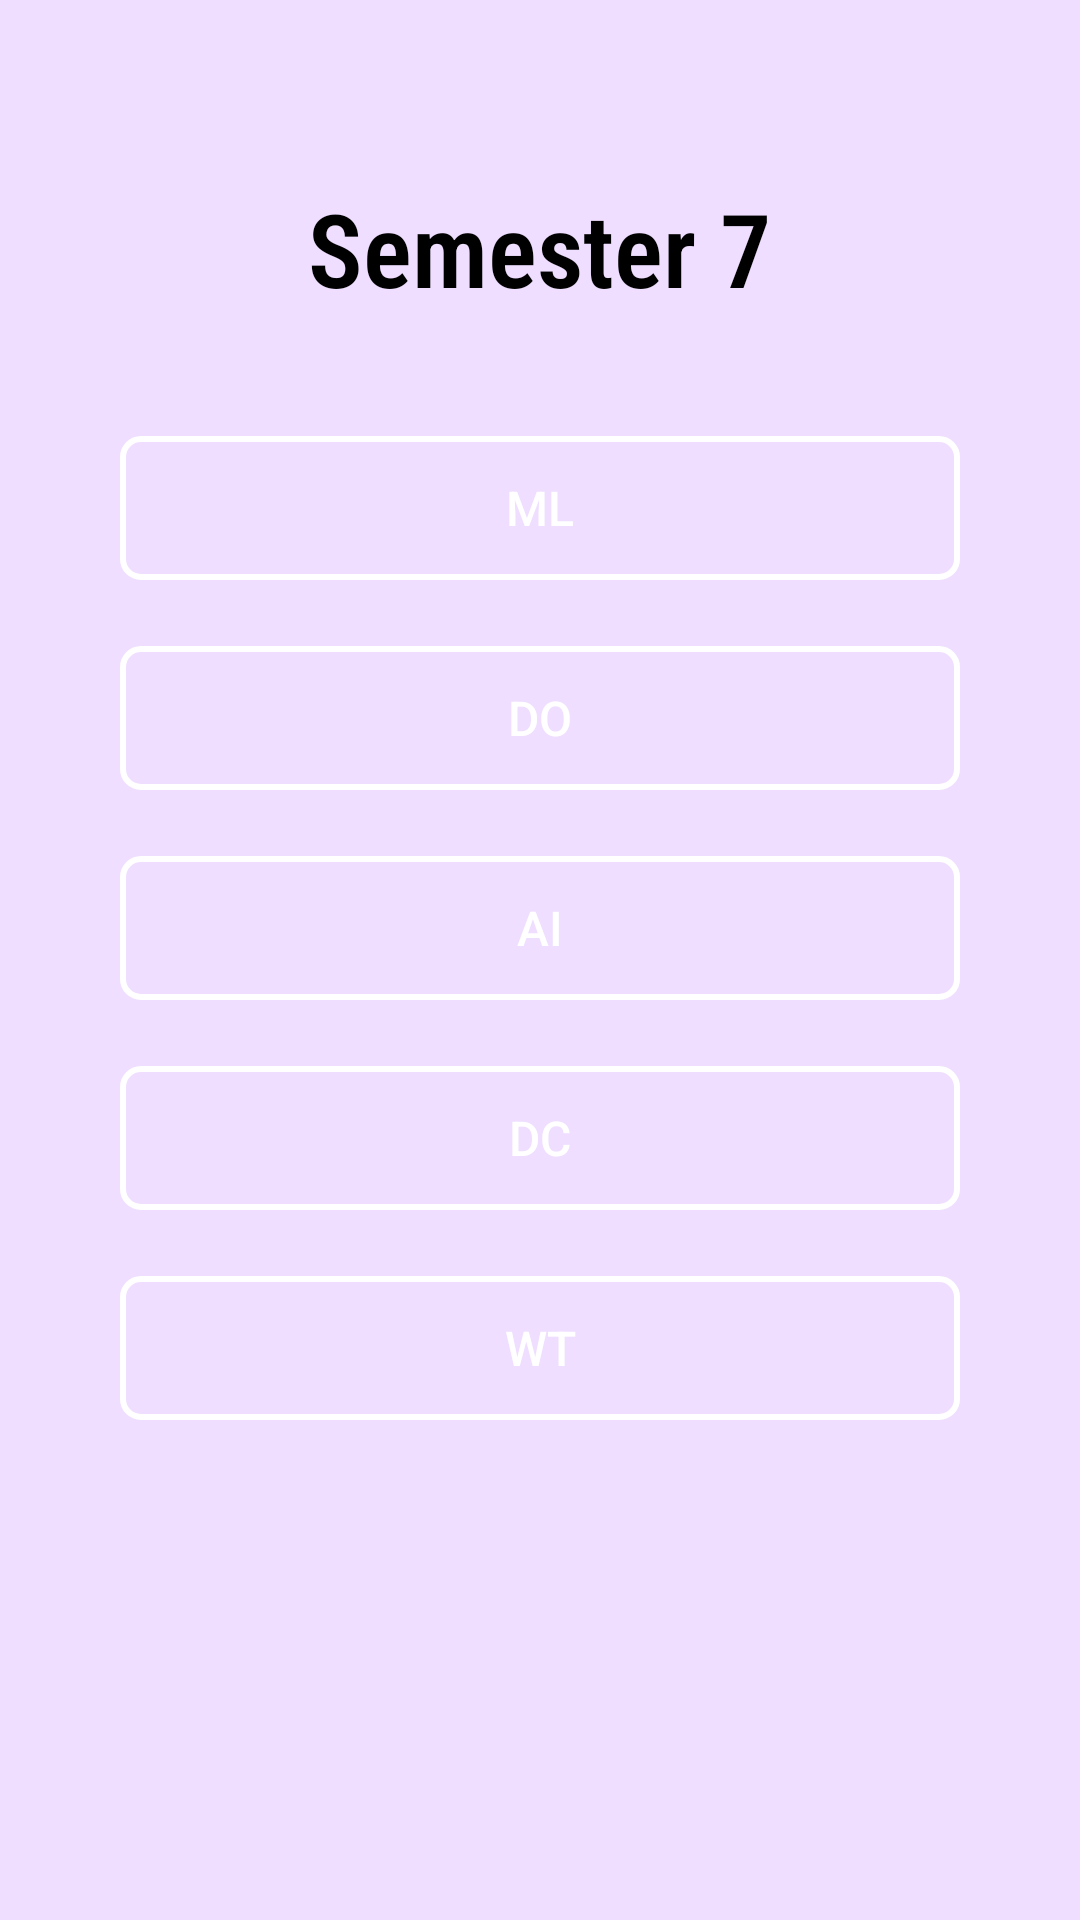

Reconstruct the res/layout file that produces this screen, plus the resources it refers to.
<!-- AndroidManifest.xml: application theme Theme.EduResource -->
<!-- res/layout/activity_sem7.xml -->
<?xml version="1.0" encoding="utf-8"?>
<LinearLayout xmlns:android="http://schemas.android.com/apk/res/android"
    xmlns:tools="http://schemas.android.com/tools"
    android:layout_width="match_parent"
    android:layout_height="match_parent"
    android:orientation="vertical"
    android:padding="40dp"
    android:background="#efdeff"
    tools:context=".Sem4">

    <TextView
        android:layout_width="wrap_content"
        android:layout_height="wrap_content"
        android:layout_gravity="center"
        android:layout_marginTop="20dp"
        android:layout_marginBottom="40dp"
        android:fontFamily="sans-serif-condensed-light"
        android:text="Semester 7"
        android:textColor="#000"
        android:textSize="34sp"
        android:textStyle="bold" />

    <Button
        android:id="@+id/ml"
        android:layout_width="match_parent"
        android:layout_height="wrap_content"
        android:layout_marginBottom="22dp"
        android:background="@drawable/rounded_border"
        android:text="ML"
        android:textColor="#fff"
        android:textSize="16sp" />


    <Button
        android:id="@+id/do1"
        android:layout_width="match_parent"
        android:layout_height="wrap_content"
        android:layout_marginBottom="22dp"
        android:background="@drawable/rounded_border"
        android:text="DO"
        android:textColor="#fff"
        android:textSize="16sp" />

    <Button
        android:id="@+id/ai"
        android:layout_width="match_parent"
        android:layout_height="wrap_content"
        android:layout_marginBottom="22dp"
        android:background="@drawable/rounded_border"
        android:text="AI"
        android:textColor="#fff"
        android:textSize="16sp" />

    <Button
        android:id="@+id/dc"
        android:layout_width="match_parent"
        android:layout_height="wrap_content"
        android:layout_marginBottom="22dp"
        android:background="@drawable/rounded_border"
        android:text="DC"
        android:textColor="#fff"
        android:textSize="16sp" />
    <Button
        android:id="@+id/wt"
        android:layout_width="match_parent"
        android:layout_height="wrap_content"
        android:layout_marginBottom="22dp"
        android:background="@drawable/rounded_border"
        android:text="WT"
        android:textColor="#fff"
        android:textSize="16sp" />


</LinearLayout>
<!-- resources referenced by this layout -->
<resources>
  <!-- drawable rounded_border (drawable) -->
  <shape xmlns:android="http://schemas.android.com/apk/res/android">
      <corners android:radius="6dp" /> 
  
      <stroke android:width="2dp" android:color="#FFFFFF" /> 
  </shape>
  <style name="Theme.EduResource" parent="Base.Theme.EduResource" />
  <style name="Base.Theme.EduResource" parent="Theme.Material3.DayNight.NoActionBar">
          
          
      </style>
</resources>
